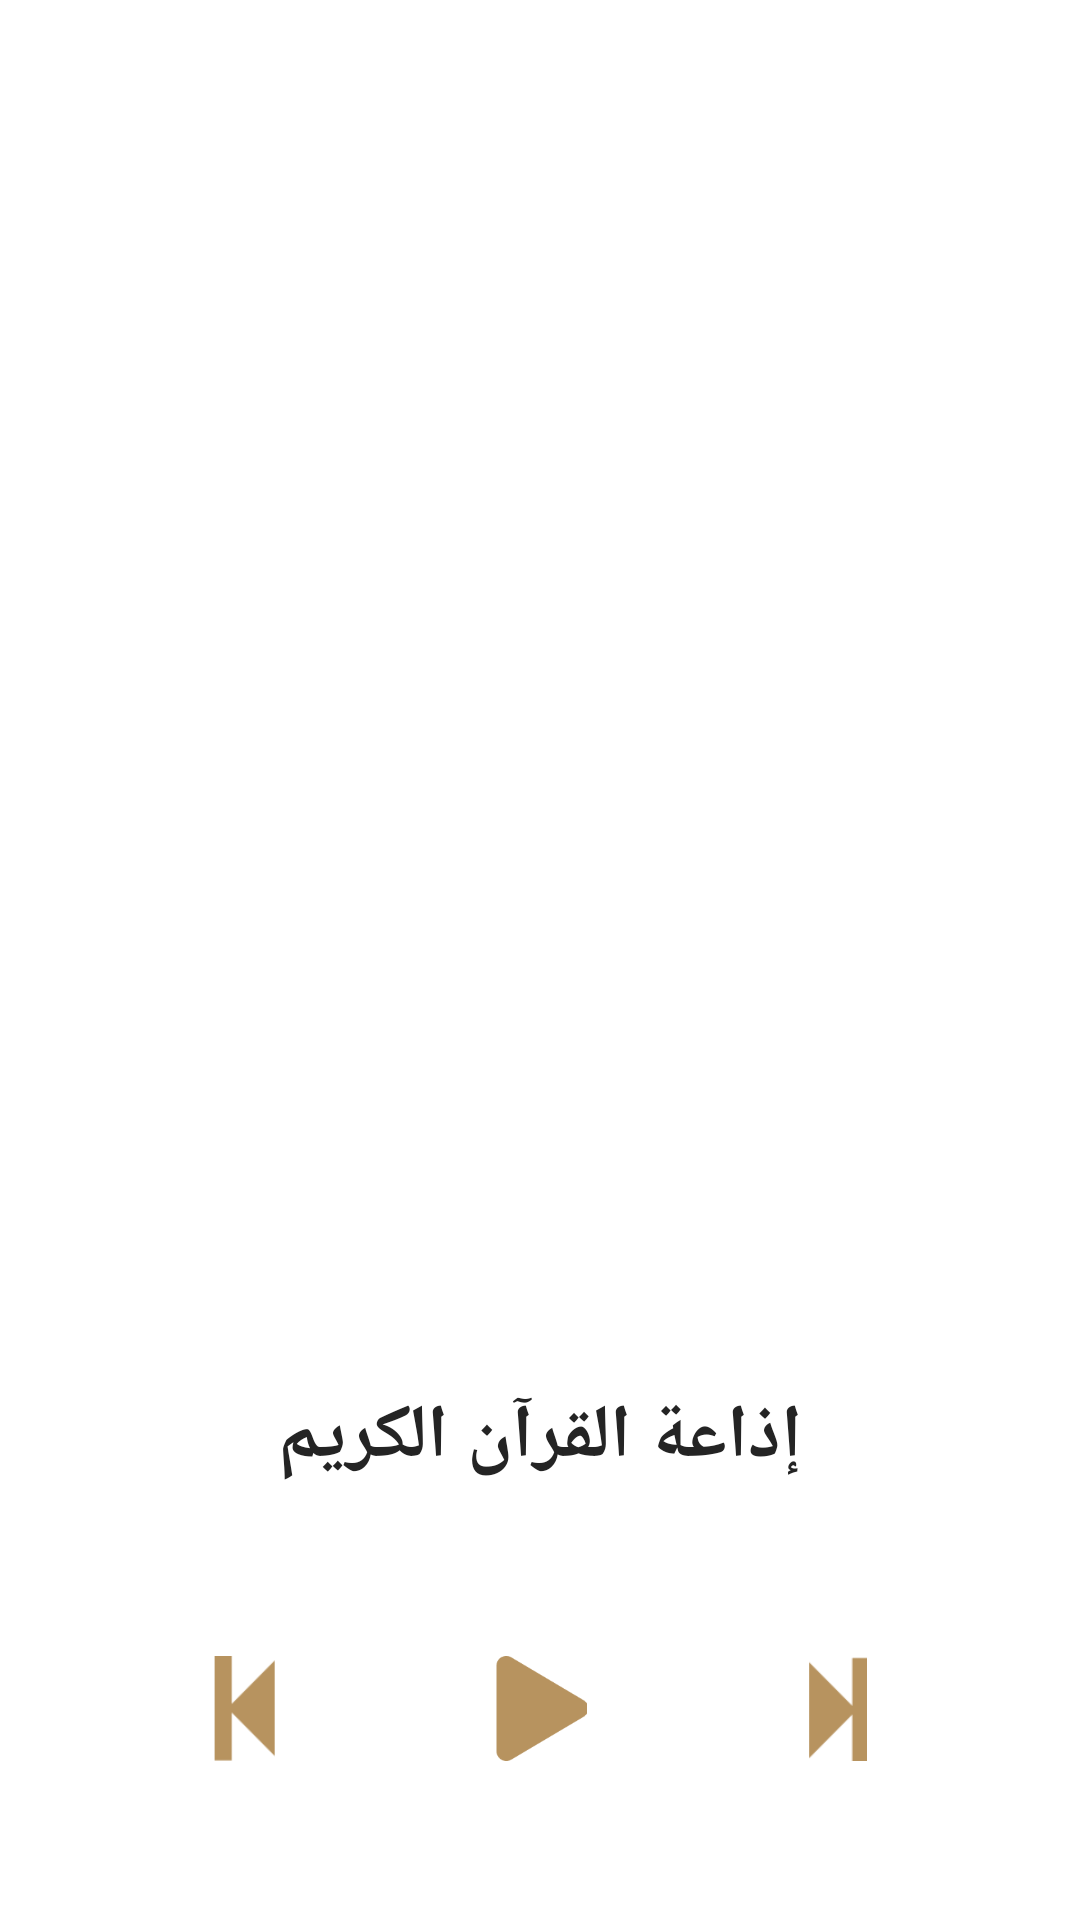

The Android layout XML behind this screen, and the referenced resources:
<!-- AndroidManifest.xml: application theme Theme.IslamiApp -->
<!-- res/layout/fragment_radio.xml -->
<?xml version="1.0" encoding="utf-8"?>
<androidx.constraintlayout.widget.ConstraintLayout xmlns:android="http://schemas.android.com/apk/res/android"
    xmlns:app="http://schemas.android.com/apk/res-auto"
    xmlns:tools="http://schemas.android.com/tools"
    android:layout_width="match_parent"
    android:layout_height="match_parent"
    tools:context=".home.screens.radio.RadioFragment">

    <ImageView
        android:id="@+id/radioImv"
        android:layout_width="match_parent"
        android:layout_height="222dp"
        android:layout_marginTop="200dp"
        android:src="@drawable/radio_logo"
        app:layout_constraintTop_toTopOf="parent" />

    <TextView
        android:id="@+id/holyQuranRadioTv"
        android:layout_width="wrap_content"
        android:layout_height="wrap_content"
        android:layout_marginTop="40dp"
        android:fontFamily="@font/elmessiri"
        android:text="@string/holy_quran_radio"
        android:textColor="@color/home_text_color"
        android:textSize="25sp"
        android:textStyle="bold"
        app:layout_constraintEnd_toEndOf="parent"
        app:layout_constraintStart_toStartOf="parent"
        app:layout_constraintTop_toBottomOf="@id/radioImv" />

    <ImageView
        android:id="@+id/playImv"
        android:layout_width="35dp"
        android:layout_height="35dp"
        android:layout_marginTop="56dp"
        android:src="@drawable/ic_play"
        app:layout_constraintEnd_toEndOf="parent"
        app:layout_constraintStart_toStartOf="parent"
        app:layout_constraintTop_toBottomOf="@id/holyQuranRadioTv" />

    <ImageView
        android:layout_width="35dp"
        android:layout_height="35dp"
        android:src="@drawable/ic_back"
        app:layout_constraintBottom_toBottomOf="@id/playImv"
        app:layout_constraintEnd_toStartOf="@id/playImv"
        app:layout_constraintStart_toStartOf="parent"
        app:layout_constraintTop_toTopOf="@id/playImv" />

    <ImageView
        android:layout_width="35dp"
        android:layout_height="35dp"
        android:src="@drawable/ic_front"
        app:layout_constraintBottom_toBottomOf="@id/playImv"
        app:layout_constraintEnd_toEndOf="parent"
        app:layout_constraintStart_toEndOf="@id/playImv"
        app:layout_constraintTop_toTopOf="@id/playImv" />

</androidx.constraintlayout.widget.ConstraintLayout>
<!-- resources referenced by this layout -->
<resources>
  <!-- drawable ic_back: png bitmap (drawable-mdpi, 322 bytes) -->
  <!-- drawable ic_front: png bitmap (drawable-mdpi, 348 bytes) -->
  <!-- drawable ic_play: png bitmap (drawable-mdpi, 786 bytes) -->
  <string name="holy_quran_radio">إذاعة القرآن الكريم</string>
  <style name="Theme.IslamiApp" parent="Base.Theme.IslamiApp" />
  <style name="Base.Theme.IslamiApp" parent="Theme.MaterialComponents.DayNight.NoActionBar">
          
          <item name="android:statusBarColor">@color/light_beige</item>
          <item name="colorPrimary">@color/light_black</item>
          <item name="colorSecondary">@color/silken_chocolate_color</item>
          <item name="background">@color/silken_chocolate_color</item>
      </style>
  <color name="light_beige">#C9B496</color>
  <color name="light_black">#242424</color>
  <color name="silken_chocolate_color">#B7935F</color>
</resources>
